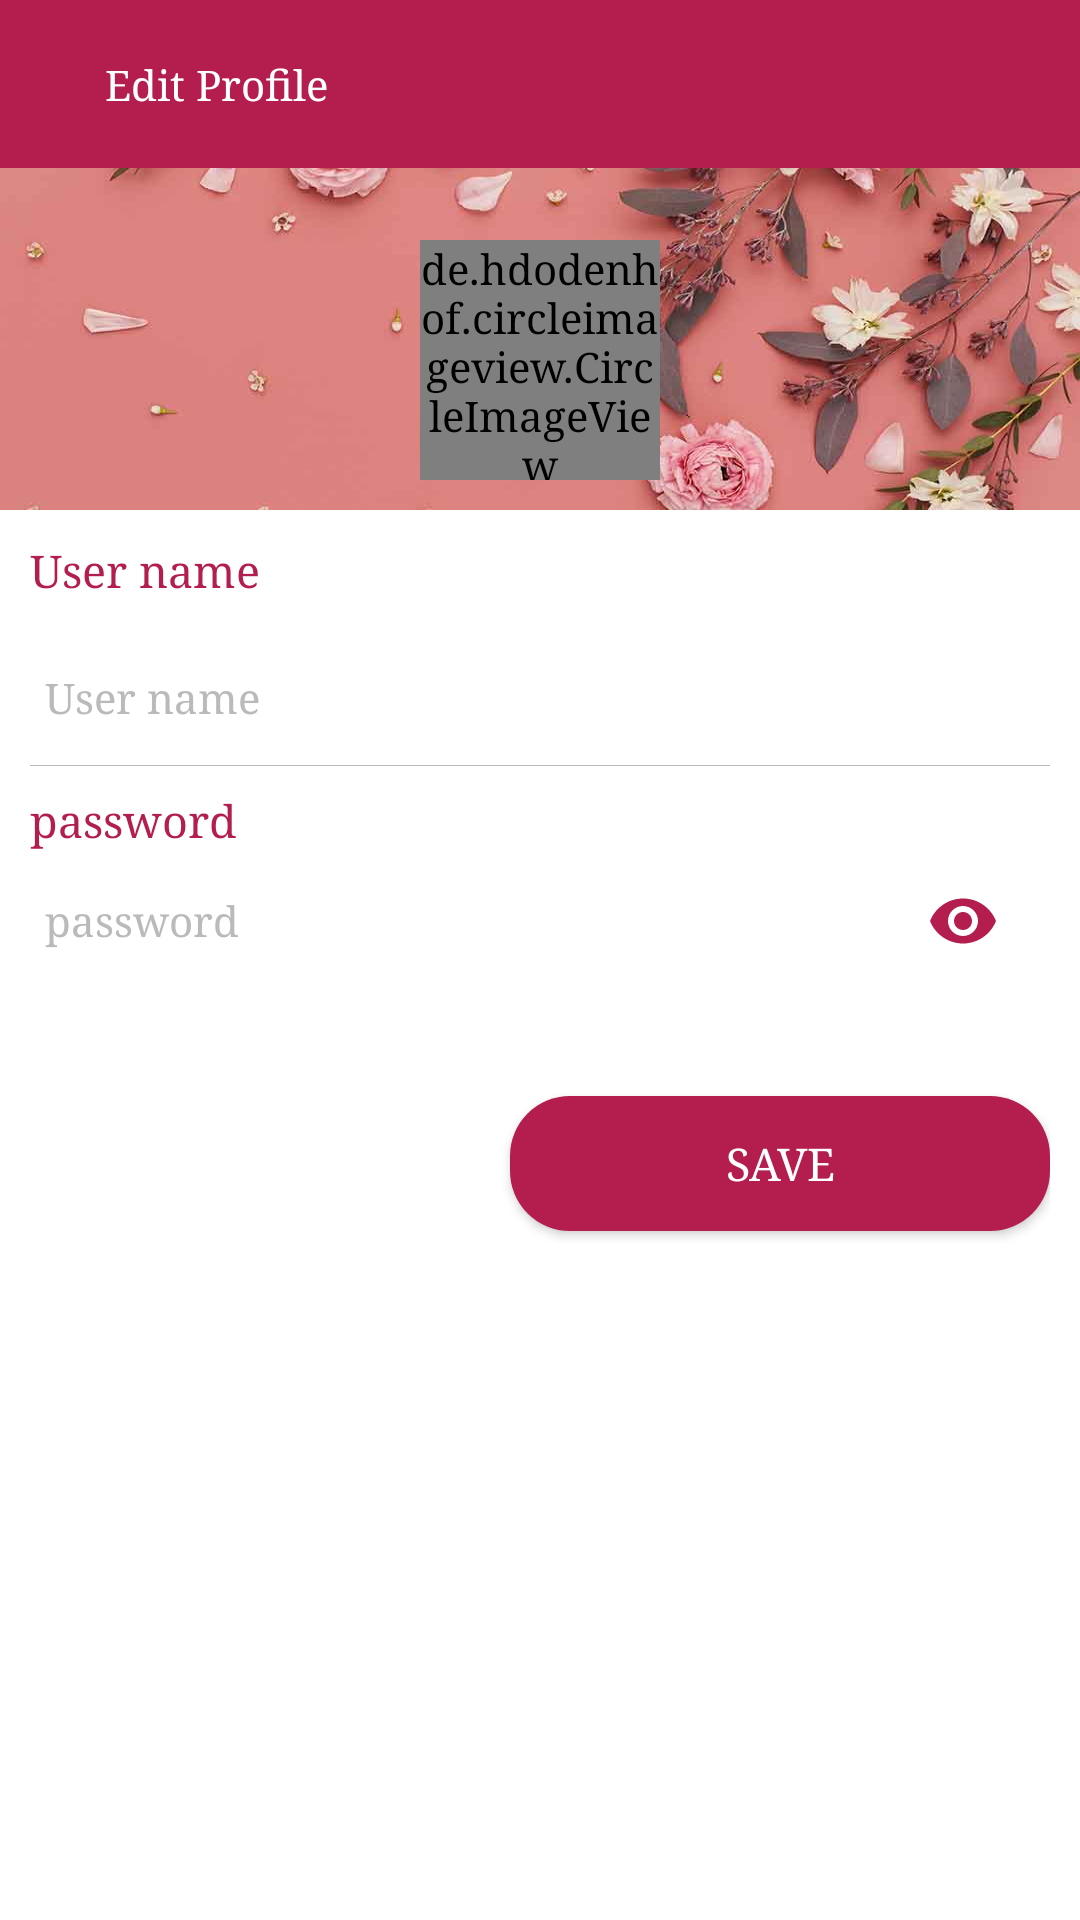

Write the Android layout XML for this screen, with the resource values it uses.
<!-- AndroidManifest.xml: application theme AppTheme -->
<!-- res/layout/fragment_edit_profile.xml -->
<?xml version="1.0" encoding="utf-8"?>
<androidx.coordinatorlayout.widget.CoordinatorLayout

    android:layout_width="match_parent"
    android:layout_height="match_parent"
    xmlns:tools="http://schemas.android.com/tools"

    android:background="@color/gray1"
    android:clickable="true"
    android:focusable="true"
    xmlns:app="http://schemas.android.com/apk/res-auto"
    xmlns:android="http://schemas.android.com/apk/res/android">

    <com.google.android.material.appbar.AppBarLayout
        android:layout_width="match_parent"
        android:layout_height="wrap_content"

        >

        <com.google.android.material.appbar.CollapsingToolbarLayout
            android:layout_width="match_parent"
            android:layout_height="wrap_content"
            app:layout_scrollFlags="scroll|exitUntilCollapsed"

            >

            <androidx.constraintlayout.widget.ConstraintLayout
                android:layout_width="match_parent"
                android:layout_height="wrap_content"
                android:background="@drawable/profile_client"

                >

                <de.hdodenhof.circleimageview.CircleImageView
                    android:id="@+id/image"
                    android:layout_width="80dp"
                    android:layout_height="80dp"
                    android:layout_marginTop="80dp"
                    android:layout_marginBottom="10dp"
                    android:src="@drawable/logo"
                    app:civ_border_color="@color/white"
                    app:civ_border_width="1dp"
                    app:civ_circle_background_color="@color/white"
                    app:layout_constraintBottom_toBottomOf="parent"
                    app:layout_constraintEnd_toEndOf="parent"
                    app:layout_constraintStart_toStartOf="parent"
                    app:layout_constraintTop_toTopOf="parent" />


            </androidx.constraintlayout.widget.ConstraintLayout>

            <androidx.appcompat.widget.Toolbar
                android:layout_width="match_parent"
                android:layout_height="56dp"
                android:background="@color/colorPrimary"
                app:contentInsetEnd="0dp"
                app:contentInsetStart="0dp"
                app:layout_collapseMode="pin">

                <androidx.constraintlayout.widget.ConstraintLayout
                    android:id="@+id/cons_back"
                    android:layout_width="match_parent"
                    android:layout_height="match_parent">

                    <ImageView
                        android:id="@+id/arrow"
                        android:layout_width="35dp"
                        android:layout_height="35dp"
                        android:padding="8dp"
                        android:src="@drawable/ic_right_arrow"
                        android:tint="@color/white"
                        app:layout_constraintBottom_toBottomOf="parent"
                        app:layout_constraintStart_toStartOf="parent"
                        app:layout_constraintTop_toTopOf="parent"

                        />

                    <TextView
                        android:layout_width="wrap_content"
                        android:layout_height="wrap_content"
                        android:layout_marginEnd="5dp"
                        android:text="@string/edit_profile"
                        android:textColor="@color/white"                        android:textSize="14sp"
                        app:layout_constraintBottom_toBottomOf="parent"
                        app:layout_constraintStart_toEndOf="@id/arrow"
                        app:layout_constraintTop_toTopOf="parent"
                        tools:ignore="RtlCompat" />
                </androidx.constraintlayout.widget.ConstraintLayout>
            </androidx.appcompat.widget.Toolbar>

        </com.google.android.material.appbar.CollapsingToolbarLayout>


    </com.google.android.material.appbar.AppBarLayout>

    <androidx.core.widget.NestedScrollView
        android:layout_width="match_parent"
        android:layout_height="match_parent"
        android:fillViewport="true"
        android:fitsSystemWindows="true"
        android:scrollbars="none"
        app:layout_behavior="@string/appbar_scrolling_view_behavior">
        <LinearLayout
            android:layout_width="match_parent"
            android:layout_height="wrap_content"
            android:background="@color/white"
            android:orientation="vertical"
            android:padding="10dp">

            <TextView
                android:layout_width="match_parent"
                android:layout_height="wrap_content"
                android:text="@string/user_name"
                android:textColor="@color/colorPrimary"
                android:textSize="15sp" />

            <EditText
                android:id="@+id/edt_name"
                android:layout_width="match_parent"
                android:layout_height="35dp"
                android:layout_marginTop="15dp"
                android:background="@color/white"
                android:gravity="center_vertical"
                android:hint="@string/user_name"
                android:padding="5dp"
                android:textColor="@color/black"
                android:textColorHint="@color/gray4"
                android:textSize="14sp"
                android:singleLine="true"

                />



            <View
                android:layout_width="match_parent"
                android:layout_height="1px"

                android:layout_marginTop="5dp"
                android:background="@color/gray4"

                />

            <TextView
                android:layout_width="match_parent"
                android:layout_height="wrap_content"
                android:layout_marginTop="8dp"
                android:text="@string/user_phone"
                android:textColor="@color/colorPrimary"
                android:textSize="15sp"
                android:visibility="gone"

                />

            <LinearLayout
                android:layout_width="match_parent"
                android:layout_height="45dp"
                android:background="@color/white"
                android:orientation="horizontal"
                android:padding="4dp"
                android:weightSum="1"
                android:visibility="gone"
                >

                <com.hbb20.CountryCodePicker
                    android:id="@+id/ccp"
                    android:layout_width="45dp"
                    android:layout_height="45dp"
                    android:layout_weight=".1"
                    android:background="@color/white"
                    app:ccpDialog_backgroundColor="@color/white"
                    app:ccpDialog_textColor="@color/black"
                    app:ccp_showFlag="false"
                    app:ccp_showFullName="false"
                    app:ccp_showNameCode="false">

                </com.hbb20.CountryCodePicker>

                <EditText
                    android:id="@+id/edt_phone"
                    android:layout_width="0dp"
                    android:layout_height="match_parent"
                    android:layout_weight=".9"
                    android:background="@color/white"
                    android:gravity="center_vertical"
                    android:hint="@string/user_phone"
                    android:inputType="phone"
                    android:textColor="@color/black"
                    android:textSize="14sp"
                    android:singleLine="true"

                    />

            </LinearLayout>

            <View
                android:layout_width="match_parent"
                android:layout_height="1px"
android:visibility="gone"
                android:layout_marginTop="5dp"
                android:background="@color/gray4"

                />
            <TextView
                android:layout_width="match_parent"
                android:layout_height="wrap_content"
                android:layout_marginTop="8dp"
                android:text="@string/user_password"
                android:textColor="@color/colorPrimary"
                android:textSize="15sp" />

            <com.google.android.material.textfield.TextInputLayout
                android:layout_width="match_parent"
                android:layout_height="37dp"
                app:errorEnabled="false"
                app:hintEnabled="false"
                app:passwordToggleEnabled="true"
                app:passwordToggleTint="@color/colorPrimary"
                android:layout_marginLeft="5dp"
                android:layout_marginRight="5dp"
                android:layout_marginTop="5dp"
                android:layout_gravity="center_vertical"


                >

                <EditText
                    android:id="@+id/edt_password"
                    android:layout_width="match_parent"
                    android:layout_height="37dp"
                    android:background="@color/white"
                    android:hint="@string/user_password"
                    android:inputType="textPassword"
                    android:singleLine="true"
                    android:textColor="@color/black"
                    android:textColorHint="@color/gray4"
                    android:textSize="14sp"
                    android:layout_gravity="center_vertical"

                    />


            </com.google.android.material.textfield.TextInputLayout>





            <Button
                android:id="@+id/bt_save"
                android:layout_width="180dp"
                android:layout_height="45dp"
                android:layout_gravity="end"
                android:layout_marginTop="40dp"
                android:layout_marginBottom="40dp"
                android:background="@drawable/btn_login_bg"
                android:text="@string/save"
                android:textColor="@color/white"
                android:textSize="15sp"

                />

        </LinearLayout>

    </androidx.core.widget.NestedScrollView>
</androidx.coordinatorlayout.widget.CoordinatorLayout>
<!-- resources referenced by this layout -->
<resources>
  <color name="black">#000000</color>
  <color name="colorPrimary">#b31e4e</color>
  <color name="gray1">#F5F5F5</color>
  <color name="gray4">#bababa</color>
  <color name="white">#ffffff</color>
  <!-- drawable btn_login_bg (drawable) -->
  <?xml version="1.0" encoding="utf-8"?>
  <shape xmlns:android="http://schemas.android.com/apk/res/android">
      <corners android:radius="20dp"/>
      <gradient android:startColor="@color/colorPrimary"
          android:endColor="@color/colorAccent"
          />
  </shape>
  <!-- drawable logo: png bitmap (drawable, 18486 bytes) -->
  <!-- drawable profile_client: jpg bitmap (drawable, 37600 bytes) -->
  <string name="edit_profile">Edit Profile</string>
  <string name="save">Save</string>
  <string name="user_name">User name</string>
  <string name="user_password">password</string>
  <string name="user_phone">Phone</string>
  <style name="AppTheme" parent="Theme.AppCompat.Light.NoActionBar">
          
          <item name="colorPrimary">@color/colorPrimary</item>
          <item name="colorPrimaryDark">@color/colorPrimaryDark</item>
          <item name="colorAccent">@color/colorAccent</item>
          <item name="android:typeface">serif</item>
  
      </style>
  <color name="colorAccent">#b31e4e</color>
  <color name="colorPrimaryDark">#b31e4e</color>
</resources>
